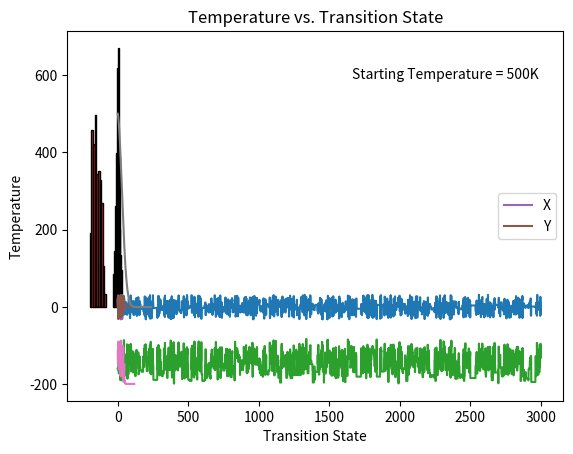

Write the Python code that produced this figure.
import random
import matplotlib.pyplot as plt
from mpl_toolkits.mplot3d import Axes3D
import numpy as np
import math as math

initial_temp = 500.0  # high initial temperature
num_iterations = 3000
Tmax = initial_temp
Tmin = 400  # minimum temperature
n = 120  # number of iterations per transition state
a= -32
b= 32

equilibrium_iterations = 2000  # number of iterations to wait for equilibrium
equilibrium_counter = 0

def objective_function(x, y):
    return -200 * math.exp(-0.02 * math.sqrt(x**2 + y**2))


def cooling_schedule(Tmax, Tmin, n, current_temp,current_iteration):
    alpha = (Tmin/Tmax)**(1/(n-1))
    return ((alpha)**current_iteration) * current_temp


def simulated_annealing( initial_temp, num_iterations, Tmax, Tmin, n):

    temperatures = []
    current_xs = []  # store current_x values in each iteration
    current_ys = []  # store current_y values in each iteration
    current_zs=[]

    equilibrium_xs = []  # store equilibrium_x values in each transition state
    equilibrium_ys = []  # store equilibrium_y values in each transition state
    equilibrium_zs = []

    transition_State_iterations=[] #iterations_in_each_transition_State
    iteration = 0

    inner_loop_xs = []
    inner_loop_ys = []
    inner_loop_zs = []  # store function values for each iteration of inner loop

    equilibrium_reached = False

    # Generate random numbers for states i
    current_x = random.uniform(a, b)
    current_y = random.uniform(a, b)

    for j in range(2,n):

        # initial guess
        current_z = objective_function(current_x, current_y)
        prev_z= current_z

        while iteration < num_iterations and not equilibrium_reached:
            new_x = random.uniform(a, b)  # generate a new solution
            new_y = random.uniform(a, b)
            new_z = objective_function(new_x, new_y)

            delta_z = new_z - current_z

            if delta_z < 0 or random.random() < math.exp(-delta_z / initial_temp):
                current_x = new_x
                current_y = new_y
                current_z = new_z

            # Store the function value for the current iteration of the inner loop
            inner_loop_xs.append(current_x)
            inner_loop_zs.append(current_z)

            if abs(prev_z - current_z) < 1e-3:
                equilibrium_counter += 1
                if equilibrium_counter >= equilibrium_iterations:
                    equilibrium_reached = True
            else:
                equilibrium_counter = 0

            iteration += 1

            prev_z=current_z

        transition_State_iterations.append(iteration)
        iteration=0

        temperatures.append(initial_temp)
        initial_temp = cooling_schedule(Tmax, Tmin, n, initial_temp, j)

        # Plot the function values for the current iteration of the inner loop
        if j == 40:
            plt.plot(range(len(inner_loop_xs)), inner_loop_xs)
            plt.xlabel('Iteration')
            plt.ylabel('X Value')
            plt.title(
                f'X Value vs. Iteration Temperature: {temperatures[-1]:.2f}K')
            plt.show()

            plt.hist(inner_loop_xs, bins=10, edgecolor='black')
            plt.xlabel('Current X Value')
            plt.ylabel('Frequency')
            plt.title(
                f'Frequency of X: {temperatures[-1]:.2f}K')
            plt.show()

            plt.plot(range(len(inner_loop_zs)), inner_loop_zs)
            plt.xlabel('Iteration')
            plt.ylabel('X Value')
            plt.title(
                f'Function Value vs. Iteration Temperature: {temperatures[-1]:.2f}K')
            plt.show()

            plt.hist(inner_loop_zs, bins=10, edgecolor='black')
            plt.xlabel('Function Value')
            plt.ylabel('Frequency')
            plt.title(
                f'Frequency of Function: {temperatures[-1]:.2f}K')
            plt.show()

            inner_loop_xs.clear()
            inner_loop_zs.clear()

        else:
            inner_loop_xs.clear()
            inner_loop_zs.clear()

        equilibrium_xs.append(current_x)
        equilibrium_ys.append(current_y)
        equilibrium_zs.append(current_z)

        temperatures.append(initial_temp)
        initial_temp = cooling_schedule(Tmax, Tmin, n, initial_temp,j)

    return current_xs, current_ys,current_zs,temperatures,equilibrium_zs,equilibrium_ys,equilibrium_xs,transition_State_iterations

current_xs, current_ys,current_zs,temperatures,equilibrium_zs,equilibrium_ys,equilibrium_xs,transition_State_iterations = simulated_annealing( initial_temp, num_iterations, Tmax, Tmin, n)


# Plot accepted states vs. iteration
plt.plot(range(len(equilibrium_xs)), equilibrium_xs, label='X')
plt.plot(range(len(equilibrium_ys)), equilibrium_ys, label='Y')
plt.xlabel('Iteration')
plt.ylabel('Equilibrium X and Y')
plt.title('Equilibrium States vs. Iteration')
plt.legend()
plt.show()

# Plot function value vs. iteration
plt.plot(range(len(equilibrium_zs)), equilibrium_zs)
plt.xlabel('Transition State')
plt.ylabel('Function Value')
plt.title('Function Value vs. Transition State')
plt.show()

# Plot temperature vs. iteration
plt.plot(range(len(temperatures)), temperatures)
plt.xlabel('Transition State')
plt.ylabel('Temperature')
plt.title('Temperature vs. Transition State')
plt.text(0.95, 0.9, 'Starting Temperature = 500K', fontsize=10, verticalalignment='top', horizontalalignment='right',
         transform=plt.gca().transAxes)
plt.show()

print('Final X:', equilibrium_xs[-1])
print('Final Y:', equilibrium_ys[-1])
print('Final Function Value:', equilibrium_zs[-1])